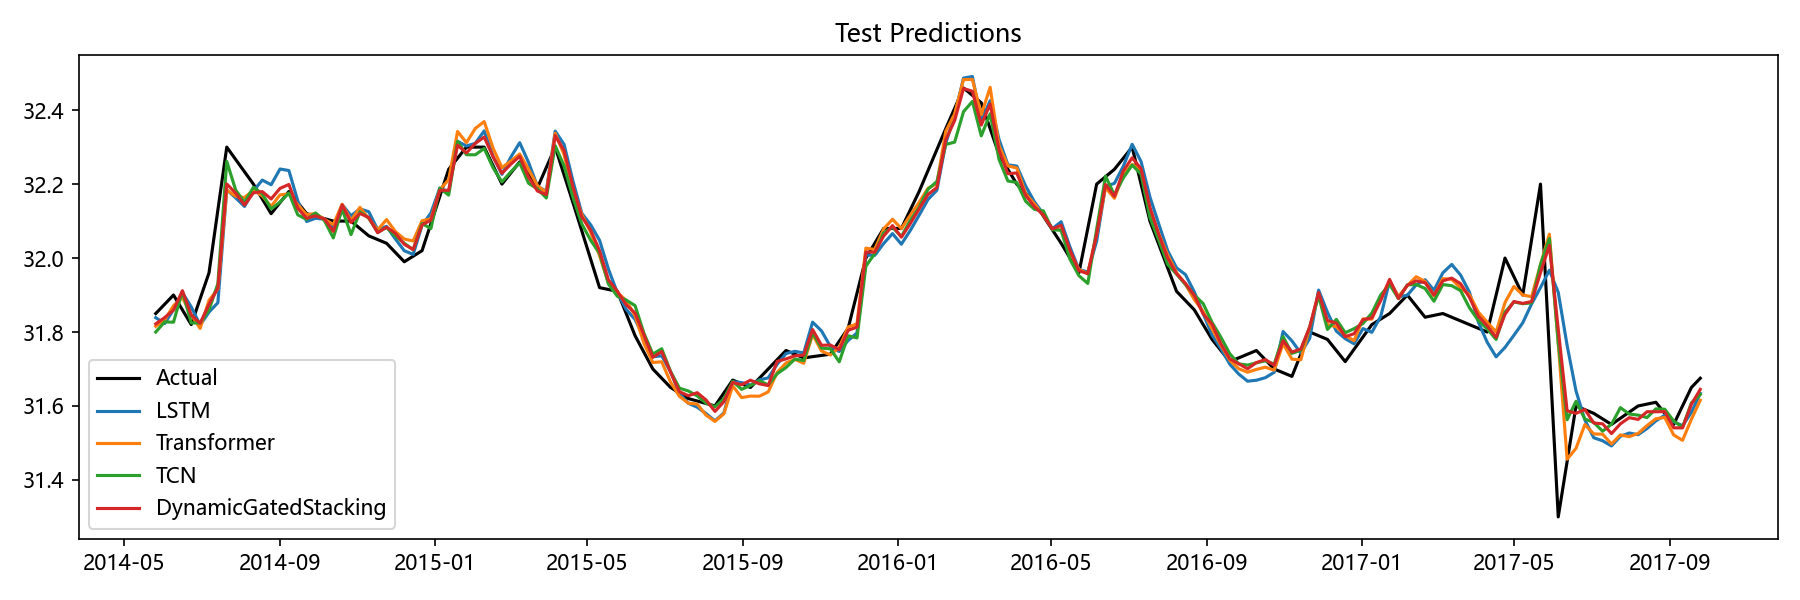

The table this chart was drawn from, first rows:
Date, Actual, LSTM, Transformer, TCN, Aquifer, DynamicGatedStacking
2014-05-26, 31.85, 31.84, 31.82, 31.8, 孔隙水2, 31.82
2014-06-02, 31.88, 31.82, 31.83, 31.83, 孔隙水2, 31.84
2014-06-09, 31.9, 31.86, 31.87, 31.83, 孔隙水2, 31.86
2014-06-16, 31.86, 31.91, 31.89, 31.91, 孔隙水2, 31.91
2014-06-23, 31.82, 31.87, 31.85, 31.82, 孔隙水2, 31.85
2014-06-30, 31.89, 31.82, 31.81, 31.82, 孔隙水2, 31.82
2014-07-07, 31.96, 31.85, 31.89, 31.86, 孔隙水2, 31.88
2014-07-14, 32.13, 31.88, 31.92, 31.93, 孔隙水2, 31.92
2014-07-21, 32.3, 32.18, 32.18, 32.26, 孔隙水2, 32.2
2014-07-28, 32.27, 32.16, 32.17, 32.18, 孔隙水2, 32.18
2014-08-04, 32.23, 32.14, 32.16, 32.15, 孔隙水2, 32.14
2014-08-11, 32.2, 32.18, 32.18, 32.19, 孔隙水2, 32.18
2014-08-18, 32.16, 32.21, 32.17, 32.17, 孔隙水2, 32.18
2014-08-25, 32.12, 32.2, 32.14, 32.13, 孔隙水2, 32.16
2014-09-01, 32.15, 32.24, 32.17, 32.15, 孔隙水2, 32.19
2014-09-08, 32.18, 32.24, 32.17, 32.18, 孔隙水2, 32.2
2014-09-15, 32.15, 32.15, 32.14, 32.12, 孔隙水2, 32.13
2014-09-22, 32.12, 32.1, 32.12, 32.1, 孔隙水2, 32.11
2014-09-29, 32.11, 32.11, 32.12, 32.12, 孔隙水2, 32.11
2014-10-06, 32.11, 32.11, 32.11, 32.1, 孔隙水2, 32.11
2014-10-13, 32.1, 32.08, 32.09, 32.05, 孔隙水2, 32.07
2014-10-20, 32.1, 32.14, 32.15, 32.13, 孔隙水2, 32.14
2014-10-27, 32.1, 32.11, 32.1, 32.06, 孔隙水2, 32.1
2014-11-03, 32.08, 32.13, 32.14, 32.12, 孔隙水2, 32.12
2014-11-10, 32.06, 32.13, 32.11, 32.11, 孔隙水2, 32.11
2014-11-17, 32.05, 32.08, 32.08, 32.07, 孔隙水2, 32.07
2014-11-24, 32.04, 32.09, 32.1, 32.08, 孔隙水2, 32.08
2014-12-01, 32.02, 32.05, 32.07, 32.06, 孔隙水2, 32.07
2014-12-08, 31.99, 32.02, 32.05, 32.04, 孔隙水2, 32.04
2014-12-15, 32.01, 32.01, 32.05, 32.02, 孔隙水2, 32.02
2014-12-22, 32.02, 32.09, 32.1, 32.09, 孔隙水2, 32.09
2014-12-29, 32.09, 32.12, 32.11, 32.08, 孔隙水2, 32.1
2015-01-05, 32.17, 32.19, 32.19, 32.19, 孔隙水2, 32.18
2015-01-12, 32.24, 32.18, 32.21, 32.17, 孔隙水2, 32.18
2015-01-19, 32.27, 32.32, 32.34, 32.32, 孔隙水2, 32.31
2015-01-26, 32.3, 32.3, 32.31, 32.28, 孔隙水2, 32.28
2015-02-02, 32.3, 32.31, 32.35, 32.28, 孔隙水2, 32.31
2015-02-09, 32.3, 32.34, 32.37, 32.3, 孔隙水2, 32.33
2015-02-16, 32.25, 32.27, 32.3, 32.24, 孔隙水2, 32.27
2015-02-23, 32.2, 32.23, 32.24, 32.21, 孔隙水2, 32.23
2015-03-02, 32.23, 32.27, 32.26, 32.23, 孔隙水2, 32.25
2015-03-09, 32.26, 32.31, 32.28, 32.26, 孔隙水2, 32.28
2015-03-16, 32.23, 32.26, 32.24, 32.2, 孔隙水2, 32.22
2015-03-23, 32.19, 32.19, 32.2, 32.19, 孔隙水2, 32.18
2015-03-30, 32.24, 32.18, 32.18, 32.16, 孔隙水2, 32.17
2015-04-06, 32.3, 32.34, 32.34, 32.3, 孔隙水2, 32.33
2015-04-13, 32.23, 32.31, 32.28, 32.25, 孔隙水2, 32.29
2015-04-20, 32.15, 32.21, 32.18, 32.16, 孔隙水2, 32.19
2015-04-27, 32.07, 32.12, 32.12, 32.09, 孔隙水2, 32.11
2015-05-04, 32, 32.09, 32.07, 32.05, 孔隙水2, 32.08
2015-05-11, 31.92, 32.05, 32.01, 32.01, 孔隙水2, 32.02
2015-05-18, 31.91, 31.97, 31.93, 31.93, 孔隙水2, 31.94
2015-05-25, 31.91, 31.91, 31.91, 31.9, 孔隙水2, 31.91
2015-06-01, 31.85, 31.86, 31.89, 31.89, 孔隙水2, 31.87
2015-06-08, 31.79, 31.83, 31.84, 31.87, 孔隙水2, 31.85
2015-06-15, 31.75, 31.78, 31.77, 31.8, 孔隙水2, 31.79
2015-06-22, 31.7, 31.73, 31.72, 31.74, 孔隙水2, 31.73
2015-06-29, 31.68, 31.74, 31.72, 31.75, 孔隙水2, 31.75
2015-07-06, 31.65, 31.69, 31.66, 31.69, 孔隙水2, 31.69
2015-07-13, 31.64, 31.63, 31.63, 31.65, 孔隙水2, 31.64
... 115 more rows
